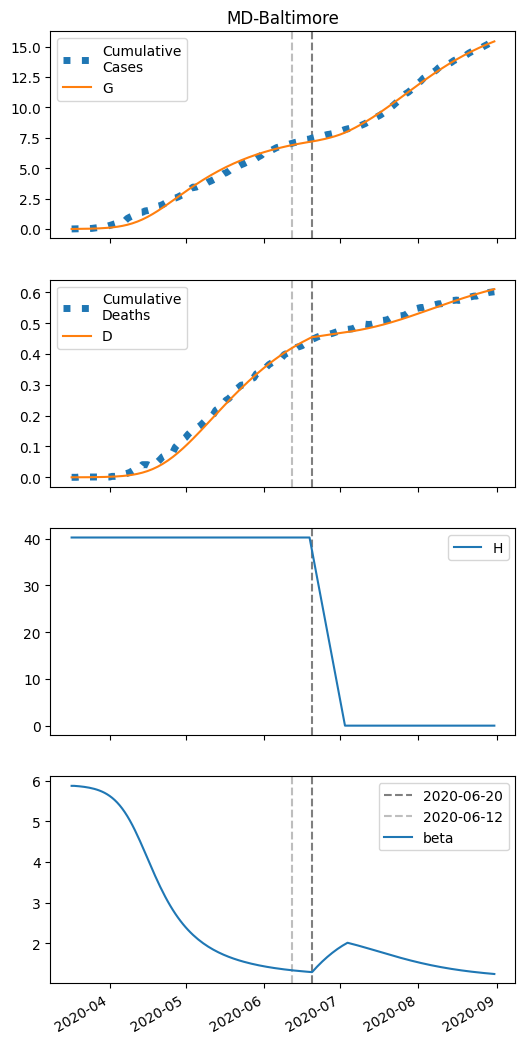

The table this chart was drawn from, first rows:
series, 2020-03-17, 2020-03-18, 2020-03-19, 2020-03-20, 2020-03-21, 2020-03-22, 2020-03-23, 2020-03-24, 2020-03-25, 2020-03-26, 2020-03-27, 2020-03-28, 2020-03-29, 2020-03-30, 2020-03-31, 2020-04-01, 2020-04-02, 2020-04-03, 2020-04-04, 2020-04-05, 2020-04-06, 2020-04-07, 2020-04-08
S, 38488, 38486, 38484, 38482, 38479, 38476, 38472, 38467, 38461, 38455, 38447, 38438, 38427, 38414, 38399, 38381, 38360, 38336, 38307, 38275, 38237, 38194, 38145
I, 6.0, 7.159, 8.54, 10.18, 12.14, 14.47, 17.25, 20.54, 24.44, 29.08, 34.56, 41.04, 48.68, 57.68, 68.24, 80.59, 95, 111.7, 131.1, 153.3, 178.7, 207.6, 240.1
IH, 0.0, 0.24, 0.3867, 0.5032, 0.6178, 0.744, 0.8899, 1.062, 1.265, 1.507, 1.793, 2.132, 2.533, 3.006, 3.564, 4.219, 4.987, 5.885, 6.929, 8.139, 9.535, 11.13, 12.96
IN, 0.24, 0.4617, 0.7128, 1, 1.331, 1.715, 2.163, 2.688, 3.304, 4.03, 4.885, 5.895, 7.086, 8.492, 10.15, 12.11, 14.41, 17.11, 20.27, 23.96, 28.27, 33.26, 39.02
D, 0.01, 0.01, 0.0297, 0.06143, 0.1027, 0.1534, 0.2145, 0.2875, 0.3747, 0.4785, 0.6022, 0.7493, 0.9243, 1.132, 1.379, 1.671, 2.018, 2.427, 2.91, 3.478, 4.146, 4.929, 5.843
R, 0.0, 0.01832, 0.1736, 0.4213, 0.7492, 1.16, 1.663, 2.273, 3.009, 3.894, 4.955, 6.224, 7.74, 9.547, 11.7, 14.25, 17.29, 20.88, 25.13, 30.14, 36.04, 42.96, 51.07
G, 6.0, 7.639, 9.593, 11.92, 14.69, 18, 21.93, 26.6, 32.15, 38.73, 46.54, 55.79, 66.71, 79.6, 94.78, 112.6, 133.4, 157.8, 186.1, 218.8, 256.5, 299.6, 348.8
H, 40252, 40252, 40252, 40252, 40252, 40252, 40252, 40252, 40252, 40252, 40252, 40252, 40252, 40252, 40252, 40252, 40252, 40252, 40252, 40252, 40252, 40252, 40252
beta, 5.872, 5.872, 5.867, 5.861, 5.855, 5.847, 5.837, 5.826, 5.813, 5.797, 5.778, 5.757, 5.731, 5.701, 5.666, 5.625, 5.578, 5.524, 5.463, 5.392, 5.314, 5.226, 5.128
